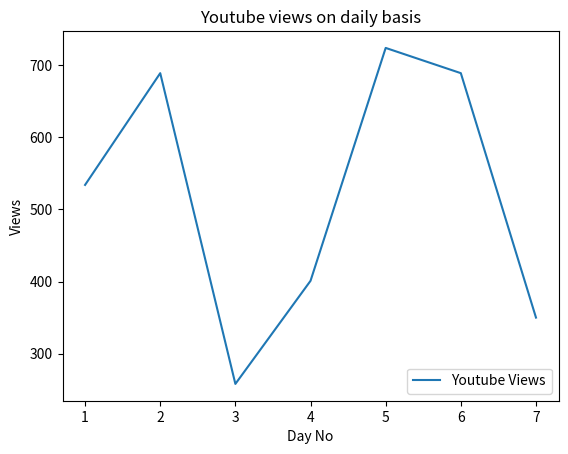

Recreate this plot in Python.
import matplotlib.pyplot as plt
views = [534,689,258,401,724,689,350]
days = range(1,8)

plt.plot(days, views, label='Youtube Views')
plt.xlabel('Day No')
plt.ylabel('Views')
plt.title('Youtube views on daily basis')
plt.legend(loc = 'lower right')
plt.show()

